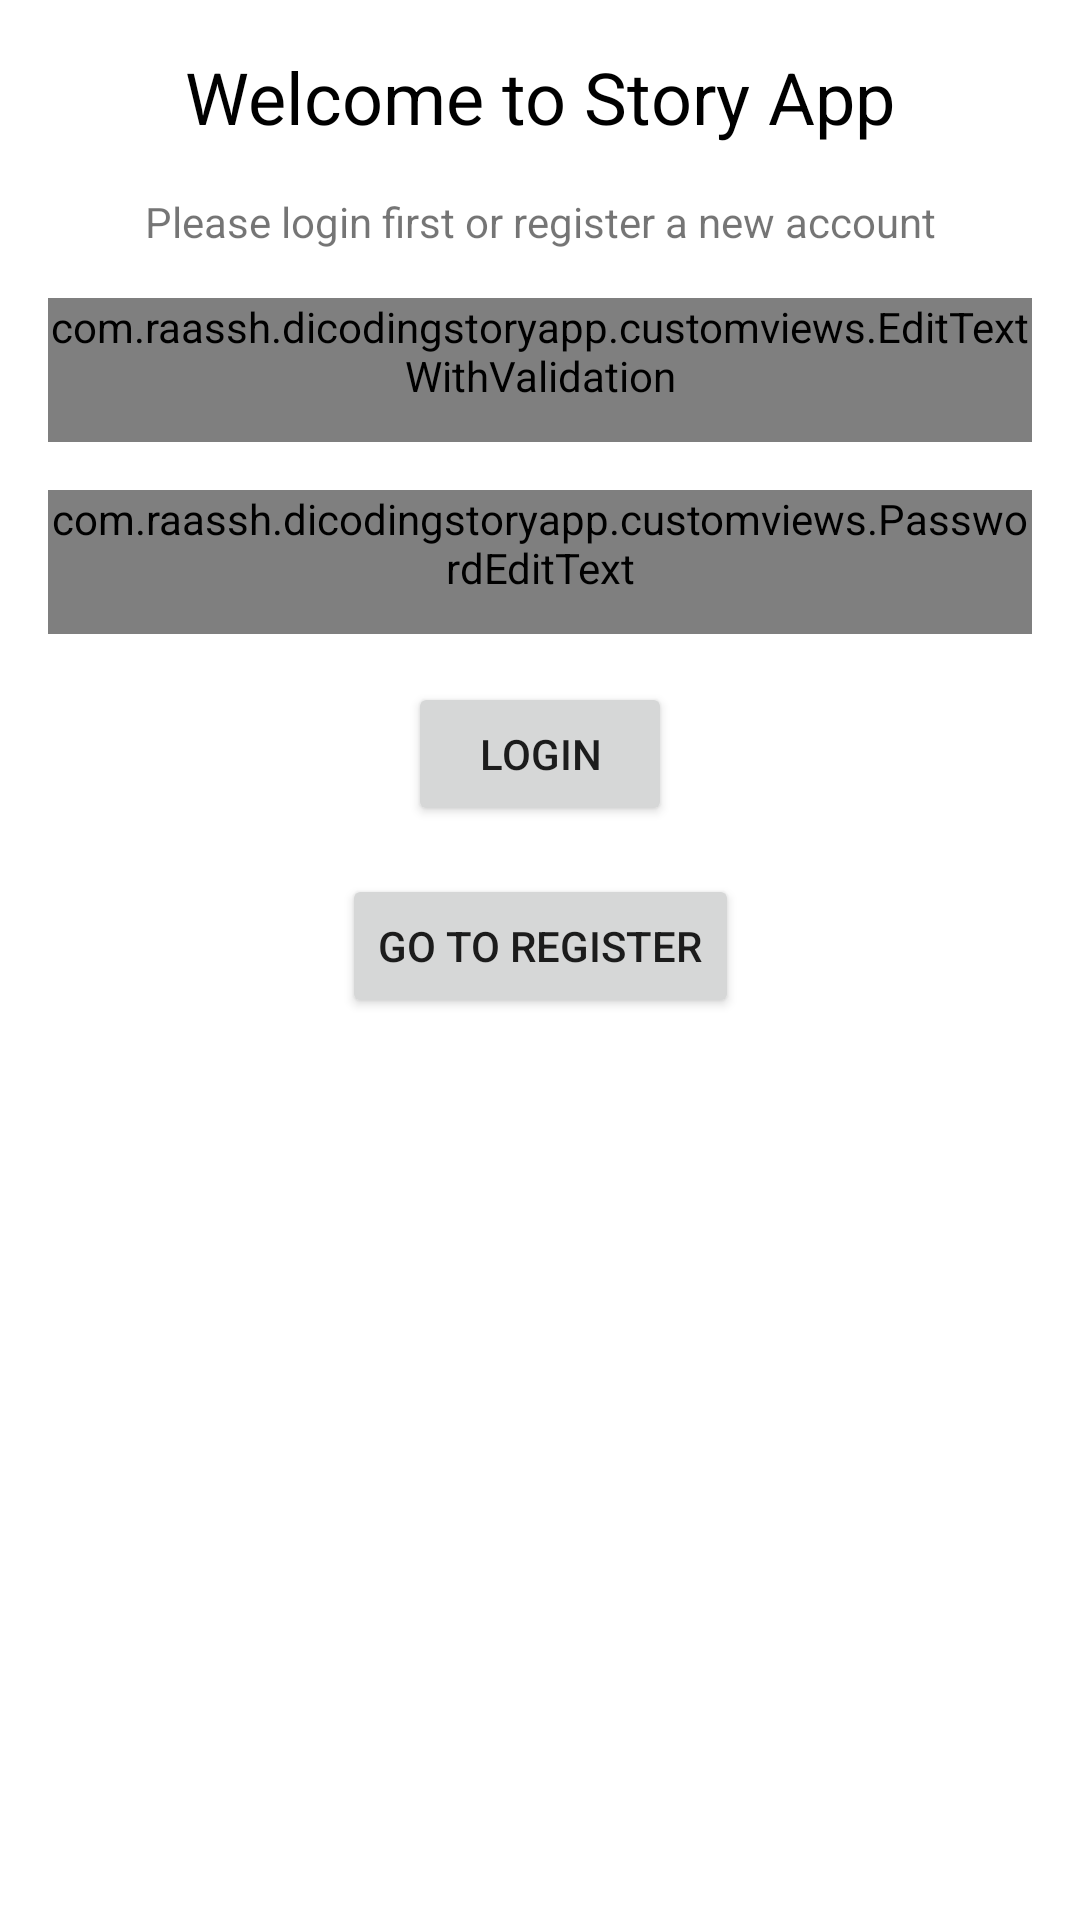

Here is an Android app screen rendered from its layout file. Give the layout XML and the strings, colors and styles it references.
<!-- AndroidManifest.xml: application theme Theme.DicodingStoryApp -->
<!-- res/layout/login_fragment.xml -->
<?xml version="1.0" encoding="utf-8"?>
<androidx.constraintlayout.widget.ConstraintLayout xmlns:android="http://schemas.android.com/apk/res/android"
    xmlns:app="http://schemas.android.com/apk/res-auto"
    xmlns:tools="http://schemas.android.com/tools"
    android:id="@+id/frameLayout2"
    android:layout_width="match_parent"
    android:layout_height="match_parent"
    tools:context=".views.login.LoginFragment">

    <TextView
        android:id="@+id/welcome"
        android:layout_width="wrap_content"
        android:layout_height="wrap_content"
        android:layout_marginStart="16dp"
        android:layout_marginTop="16dp"
        android:layout_marginEnd="16dp"
        android:text="@string/welcome"
        android:textAlignment="center"
        android:textSize="24sp"
        android:textColor="@color/black"
        app:layout_constraintEnd_toEndOf="parent"
        app:layout_constraintStart_toStartOf="parent"
        app:layout_constraintTop_toTopOf="parent" />

    <TextView
        android:id="@+id/login_text"
        android:layout_width="wrap_content"
        android:layout_height="wrap_content"
        android:layout_marginStart="16dp"
        android:layout_marginTop="16dp"
        android:layout_marginEnd="16dp"
        android:text="@string/login_screen_message"
        app:layout_constraintEnd_toEndOf="parent"
        app:layout_constraintStart_toStartOf="parent"
        app:layout_constraintTop_toBottomOf="@+id/welcome" />

    <com.raassh.dicodingstoryapp.customviews.EditTextWithValidation
        android:id="@+id/email_input"
        android:layout_width="0dp"
        android:layout_height="wrap_content"
        android:layout_marginStart="16dp"
        android:layout_marginTop="16dp"
        android:layout_marginEnd="16dp"
        android:hint="@string/email_hint"
        android:minHeight="48dp"
        app:layout_constraintEnd_toEndOf="parent"
        app:layout_constraintStart_toStartOf="parent"
        app:layout_constraintTop_toBottomOf="@+id/login_text" />

    <com.raassh.dicodingstoryapp.customviews.PasswordEditText
        android:id="@+id/password_input"
        android:layout_width="0dp"
        android:layout_height="wrap_content"
        android:layout_marginStart="16dp"
        android:layout_marginTop="16dp"
        android:layout_marginEnd="16dp"
        android:hint="@string/password_hint"
        android:inputType="textPassword"
        android:minHeight="48dp"
        app:layout_constraintEnd_toEndOf="parent"
        app:layout_constraintStart_toStartOf="parent"
        app:layout_constraintTop_toBottomOf="@+id/email_input" />

    <Button
        android:id="@+id/login"
        android:layout_width="wrap_content"
        android:layout_height="wrap_content"
        android:layout_marginTop="16dp"
        android:text="@string/login_btn"
        app:layout_constraintEnd_toEndOf="parent"
        app:layout_constraintStart_toStartOf="parent"
        app:layout_constraintTop_toBottomOf="@+id/password_input" />

    <Button
        android:id="@+id/go_to_register"
        android:layout_width="wrap_content"
        android:layout_height="wrap_content"
        android:layout_marginTop="16dp"
        android:text="@string/go_to_register_btn"
        app:layout_constraintEnd_toEndOf="parent"
        app:layout_constraintStart_toStartOf="parent"
        app:layout_constraintTop_toBottomOf="@+id/login" />

    <ProgressBar
        android:id="@+id/progress"
        android:layout_width="wrap_content"
        android:layout_height="wrap_content"
        android:visibility="gone"
        app:layout_constraintBottom_toBottomOf="parent"
        app:layout_constraintEnd_toEndOf="parent"
        app:layout_constraintStart_toStartOf="parent"
        app:layout_constraintTop_toTopOf="parent" />

</androidx.constraintlayout.widget.ConstraintLayout>
<!-- resources referenced by this layout -->
<resources>
  <color name="black">#FF000000</color>
  <string name="email_hint">Email</string>
  <string name="go_to_register_btn">Go to register</string>
  <string name="login_btn">Login</string>
  <string name="login_screen_message">Please login first or register a new account</string>
  <string name="password_hint">Password</string>
  <string name="welcome">Welcome to Story App</string>
  <style name="Theme.DicodingStoryApp" parent="Theme.MaterialComponents.DayNight.DarkActionBar">
          
          <item name="colorPrimary">@color/blue_500</item>
          <item name="colorPrimaryVariant">@color/blue_700</item>
          <item name="colorOnPrimary">@color/white</item>
          
          <item name="colorSecondary">@color/orange_200</item>
          <item name="colorSecondaryVariant">@color/orange_700</item>
          <item name="colorOnSecondary">@color/black</item>
          
          <item name="android:statusBarColor" tools:targetApi="l">?attr/colorPrimaryVariant</item>
          
      </style>
  <color name="blue_500">#189AB4</color>
  <color name="blue_700">#05445E</color>
  <color name="white">#FFFFFFFF</color>
  <color name="orange_200">#FF8300</color>
  <color name="orange_700">#DF362D</color>
</resources>
